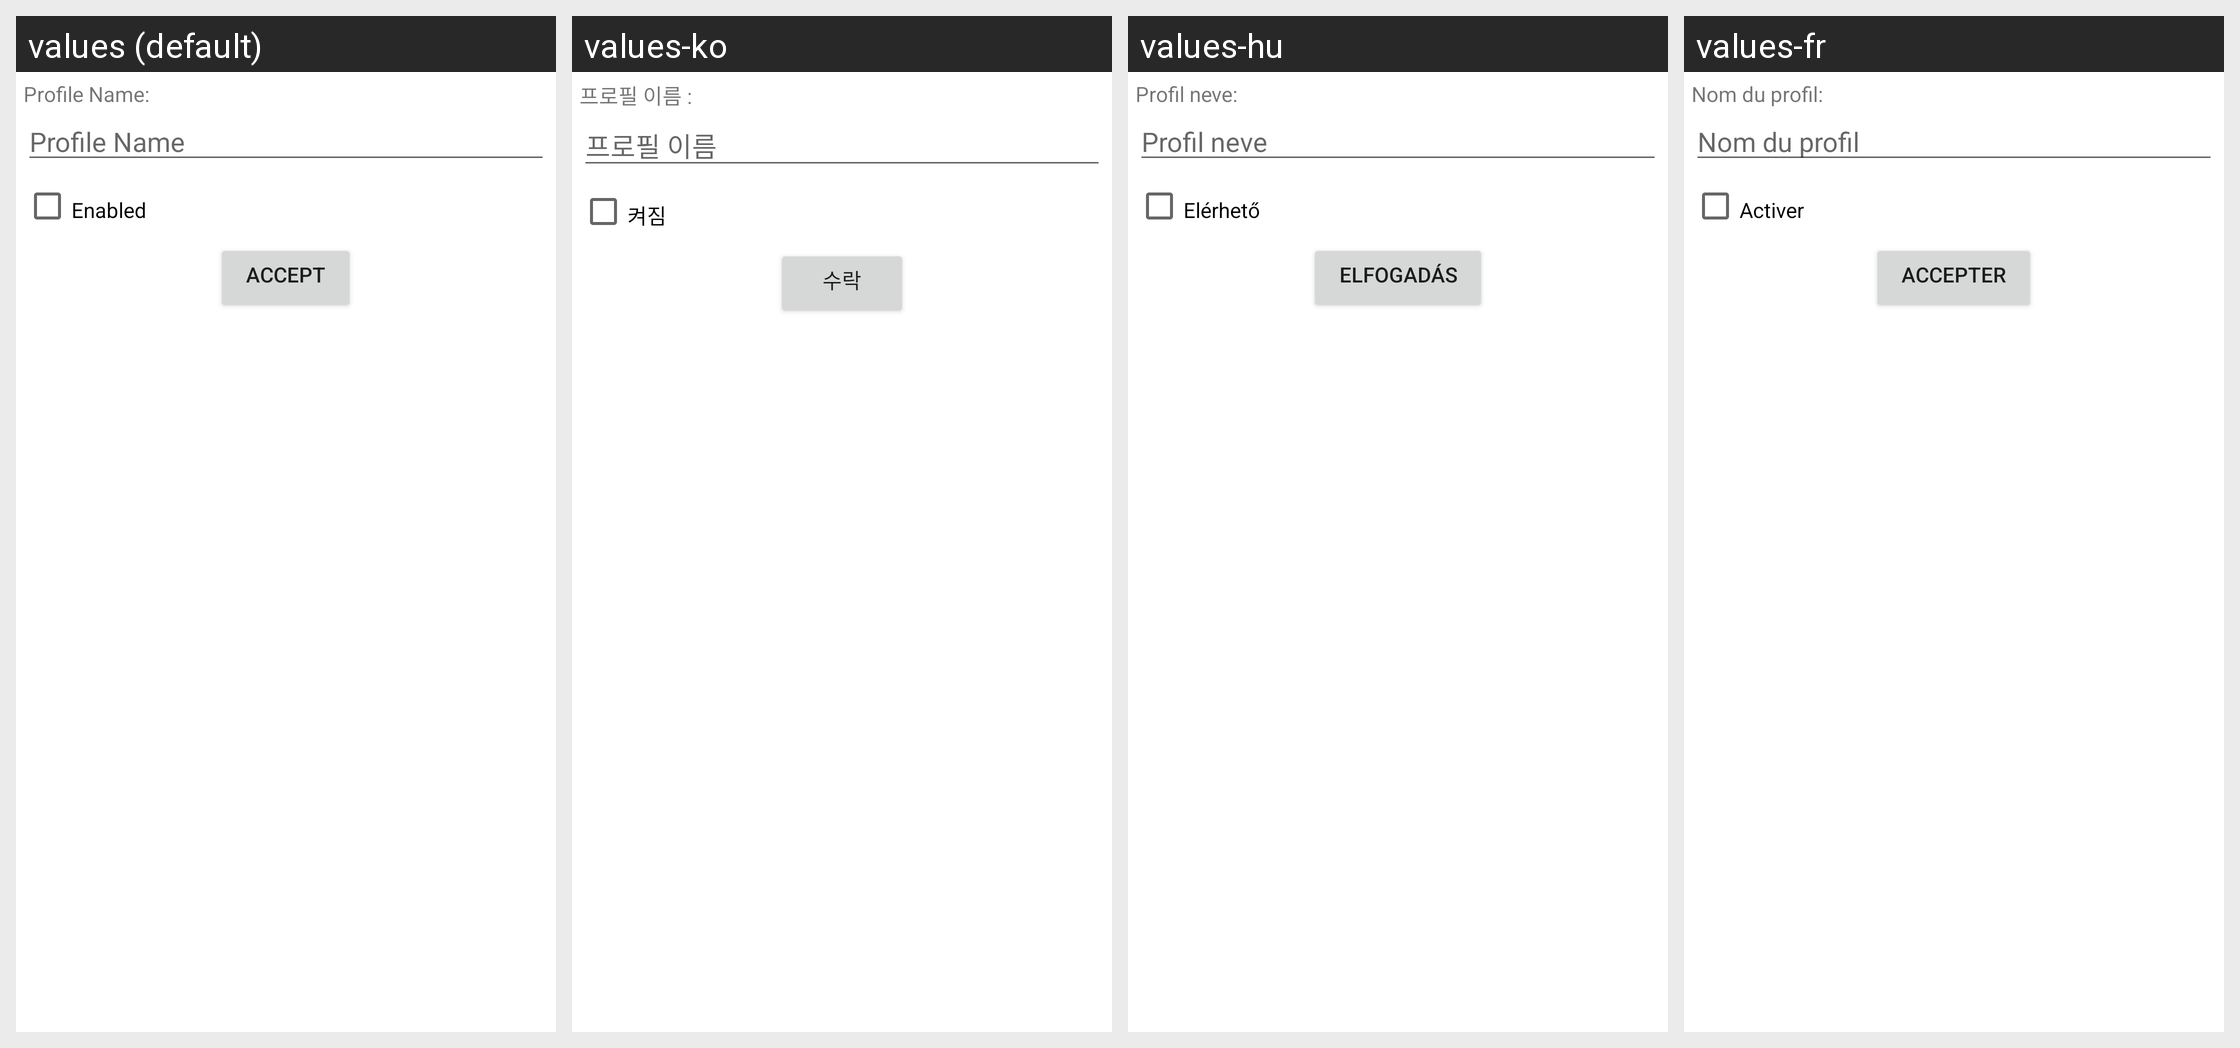

Here is an Android app screen in its default locale and in the app's own translations. Write out the translated-string differences for the strings that appear on this screen.
Android screen res/layout/edit_profile.xml rendered under 4 locales, left to right: values (default), values-ko, values-hu, values-fr. Device: Nexus 5 (rendered at 1080×1920; each locale shown at half size, 540×960, under a caption strip naming it); theme Theme.MaterialComponents.DayNight.NoActionBar.
Other locales in the repository, not shown: values-cs-rCZ, values-da, values-de, values-en, values-es, values-it, values-iw, values-nb, values-no, values-zh-rCN, values-zh-rTW.
Strings drawn on this screen, with the default value and each locale's value (text and hints the layout hard-codes, and strings that could not be matched under every locale, appear in the picture but are not listed):

editprofile_profile_name
  values: Profile Name:
  values-ko: 프로필 이름 :
  values-hu: Profil neve:
  values-fr: Nom du profil:

editprofile_profile_hint
  values: Profile Name
  values-ko: 프로필 이름
  values-hu: Profil neve
  values-fr: Nom du profil

editprofile_checkbox_enabled
  values: Enabled
  values-ko: 켜짐
  values-hu: Elérhető
  values-fr: Activer

editprofile_button_accept
  values: Accept
  values-ko: 수락
  values-hu: Elfogadás
  values-fr: Accepter
